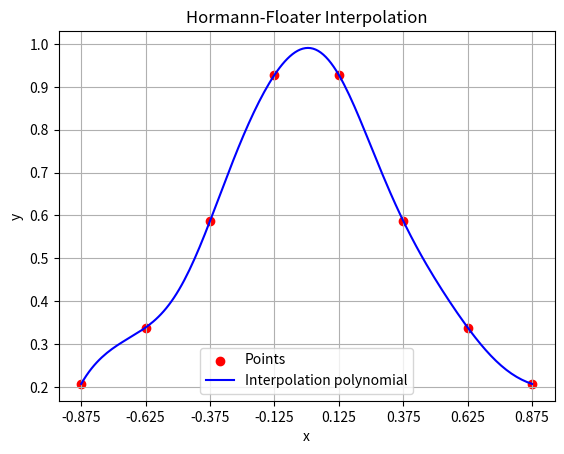

Write the Python code that produced this figure.
import numpy as np
import matplotlib.pyplot as plt

# Zadane punkty 
nodes = np.array([-7/8, -5/8, -3/8, -1/8, 1/8, 3/8, 5/8, 7/8])

# Formowanie funkcji
def function(x):
    return 1.0 / (1 + 5 * x**2)

# Obliczanie wag dla interpolacji Hormanna-Floatera
def calc_weights(nodes, parameter):
    n = nodes.shape[0]
    weights = np.zeros(n)
    k = 0
    while k < n:
        for i in range(max(0, k-parameter), min(k, n-parameter) + 1):
            acc = (-1.0) ** i
            for j in range(i, i + parameter):
                if j != k:
                    acc /= (nodes[j] - nodes[k])
            weights[k] += acc
        k += 1
    return weights

# Interpolacja 
def interpoluj_wartosc(x, weights, nodes, node_values):
    i = 0
    while i < len(nodes):
        if x == nodes[i]:
            return function(x)
        i += 1
    numerator = sum(weights[i] / (x - nodes[i]) for i in range(len(nodes)))
    denominator = sum((weights[i] / (x - nodes[i])) * node_values[i] for i in range(len(nodes)))
    return denominator / numerator

# Parametry interpolacji
parameter = 3
node_values = function(nodes)
weights = calc_weights(nodes, parameter)

# Generowanie punktów do wykresu
x_values = np.arange(nodes.min(), nodes.max() + 0.01, 0.01)
y_values = [interpoluj_wartosc(x, weights, nodes, node_values) for x in x_values]

# Rysowanie wykresu
plt.scatter(nodes, node_values, color="red", label="Points")
plt.plot(x_values, y_values, color="blue", label="Interpolation polynomial")
plt.xticks(np.arange(nodes.min(), nodes.max() + abs(nodes[0] - nodes[1]), abs(nodes[0] - nodes[1])))
plt.xlabel("x")
plt.ylabel("y")
plt.grid(True)
plt.legend()
plt.title("Hormann-Floater Interpolation")
plt.savefig("wykres.png")
plt.show()